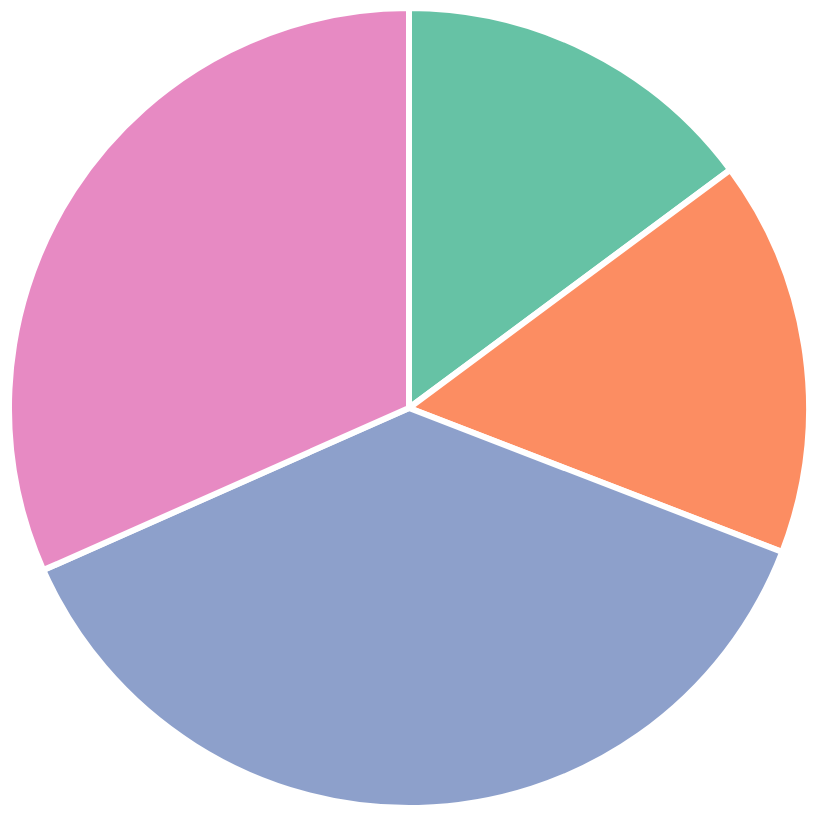
D3 v5 page, settled after 480 driven frames (8 s of simulated time); the page loaded 1 data file(s).


// ── js/main.js
/*
	Vasco Madrid and Sarah Sunderman
	CSCE 567 Project 1
	main.js
*/
const width = 1200;
const height = 800;
const radius = Math.min(width, height) / 2;

// create svg
const svg = d3.select("#chart-area")
    .append("svg")
    .attr("width", width)
    .attr("height", height)
    .append("g")
    .attr("transform", `translate(${width / 2}, ${height / 2})`);
// color scheme for chart
const color = d3.scaleOrdinal(d3.schemeSet2);

// create pie
const pie = d3.pie()
    .value(d => d.count)
    .sort(null);

// create arc
const arc = d3.arc()
    .innerRadius(0)
    .outerRadius(radius);

// potential tool tip implementation
/*
var tooltip = d3.select('#chart') // select element in the DOM with id 'chart'
  .append('div') // append a div element to the element we've selected                                    
  .attr('class', 'tooltip'); // add class 'tooltip' on the divs we just selected

tooltip.append('div') // add divs to the tooltip defined above                            
  .attr('class', 'type'); // add class 'label' on the selection                         

tooltip.append('div') // add divs to the tooltip defined above                     
  .attr('class', 'count'); // add class 'count' on the selection                  
*/

// make values of the correct type
function type(d) {
    d.SouthCarolina = Number(d.SouthCarolina);
    d.NorthCarolina = Number(d.NorthCarolina);
    d.Tennessee = Number(d.Tennessee);
    d.Georgia = Number(d.Georgia);
    d.AllStates = Number(d.AllStates);
    return d;
}


function arcTween(a) {
    const i = d3.interpolate(this._current, a);
    this._current = i(1);
    return (t) => arc(i(t));
}
// div section with hover information
var div = d3.select("#ttip").append("div")	
    .attr("class", "tooltip")				
    .style("opacity", 0);

// import data from data.json
d3.json("data/data.json", type).then(data => {
    d3.selectAll("input")
        .on("change", update);

    function update(val = this.value) {
        // Join new data
        const path = svg.selectAll("path")
            .data(pie(data[val]));

        // Update existing arcs
        path.transition().duration(200).attrTween("d", arcTween);

        // Enter new arcs
        path.enter().append("path")
            .attr("fill", (d, i) => color(i))
            .attr("d", arc)
            .attr("stroke", "white")
            .attr("stroke-width", "6px")
            .each(function(d) { this._current = d; })
	.on("mouseover", function(d) {// create hovering feature	
            div.transition()		
                .duration(200)		
                .style("opacity", .9);		
            div	.html(function(a){ // add tool tip function with appropriate titles
		if(d.data.type == "speeding")
			return "Percentage Of Drivers Involved In Fatal Collisions Who Were Speeding: " + d.data.count
		else if(d.data.type == "alcoholImpaired")
			return "Percentage Of Drivers Involved In Fatal Collisions Who Were Alcohol-Impaired: " + d.data.count
		else if(d.data.type == "notDistracted")
			return "Percentage Of Drivers Involved In Fatal Collisions Who Were Not Distracted: " + d.data.count
		else if(d.data.type == "firstTimeCollision")
			return "Percentage Of Drivers Involved In Fatal Collisions Who Had Not Been Involved In Any Previous Accidents: " + d.data.count
		else
			return "Total number of collisions per billion miles in " + d.data.type +  ": " + d.data.count;
		})
                .style("left", (d3.event.pageX) + "px")		
                .style("top", (d3.event.pageY - 28) + "px");	
            })					
        .on("mouseout", function(d) { // handle when mouse is not on the chart
            div.transition()		
                .duration(500)		
                .style("opacity", 0);
// potential tool tip functionality
/**
        .on('mouseover', function(d) {  // when mouse enters div
	      
	 tooltip.select('.type').html(d.data.type); // set current label           
	 tooltip.select('.count').html('$' + d.data.count); // set current count                     
	 tooltip.style('display', 'block'); // set display                     
	}) 

	.on('mouseout', function() { // when mouse leaves div
    	tooltip.style('display', 'none'); // hide tooltip for that element
	})

	.on('mousemove', function(d) { // when mouse moves	
	    tooltip.style('top', (d3.event.layerY + 10) + 'px') // always 10px below the cursor
        	   .style('left', (d3.event.layerX + 10) + 'px'); // always 10px to the right of the mouse
**/

});

    }
    update("SouthCarolina");

});


### data: data/data.json
{
 "SouthCarolina": [
  {
   "type": "speeding",
   "count": 38
  },
  {
   "type": "alcoholImpaired",
   "count": 41
  },
  {
   "type": "notDistracted",
   "count": 96
  },
  {
   "type": "firstTimeCollision",
   "count": 81
  }
 ],
 "NorthCarolina": [
  {
   "type": "speeding",
   "count": 39
  },
  {
   "type": "alcoholImpaired",
   "count": 31
  },
  {
   "type": "notDistracted",
   "count": 94
  },
  {
   "type": "firstTimeCollision",
   "count": 81
  }
 ],
 "Tennessee": [
  {
   "type": "speeding",
   "count": 21
  },
  {
   "type": "alcoholImpaired",
   "count": 29
  },
  {
   "type": "notDistracted",
   "count": 82
  },
  {
   "type": "firstTimeCollision",
   "count": 81
  }
 ],
 "Georgia": [
  {
   "type": "speeding",
   "count": 19
  },
  {
   "type": "alcoholImpaired",
   "count": 25
  },
  {
   "type": "notDistracted",
   "count": 95
  },
  {
   "type": "firstTimeCollision",
   "count": 93
  }
 ],
 "AllStates": [
  {
   "type": "South Carolina",
   "count": 23.9
  },
  {
   "type": "North Carolina",
   "count": 16.8
  },
  {
   "type": "Tennessee",
   "count": 19.5
  },
  {
   "type": "Georgia",
   "count": 15.6
  }
 ]
}